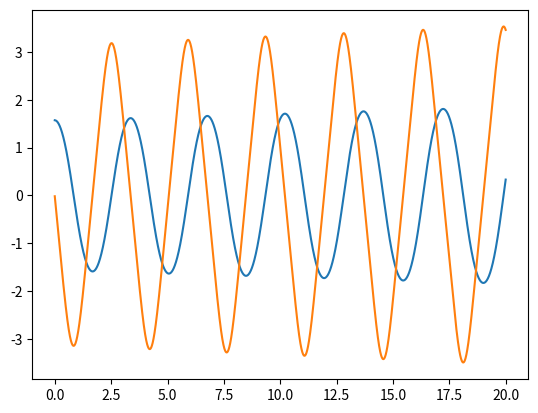

Reproduce this figure in Python.
import matplotlib.pyplot as mp
from math import sin, pi


T = 20 # the interval of t [0, T]
n = 5000 # the segments to break down the interval into

def eulerstep(t, y, h):
    return  [y[0] + h*y_dot(t, y)[0], y[1] + h*y_dot(t, y)[1]]

def y_dot(t, y):
    g = 9.81 # force of gravity in m*s^-2
    L = 2 # lenght of pendulum in m
    return [y[1], -(g/L)*sin(y[0])]

def main():
    """
    This program defines initial theta and theta_prime z_0 (inital angular position and angular speed) and plots the theta 
    and theta_prime over time t.
    """
    z_0 = [pi/2, 0] # inital values of pendulum in vector. Can be changed at convinience. [angular position, angular speed]
    z = z_0
    h = T/n
    t = [i*h for i in range(0, n)]
    theta = [[], []]
    for i in range(0, n):
        z = eulerstep(t[i], z, h)
        theta[0].append(z[0])
        theta[1].append(z[1])
    mp.plot(t, theta[0])
    mp.plot(t, theta[1]) 
    mp.show()   
    
    
main()


